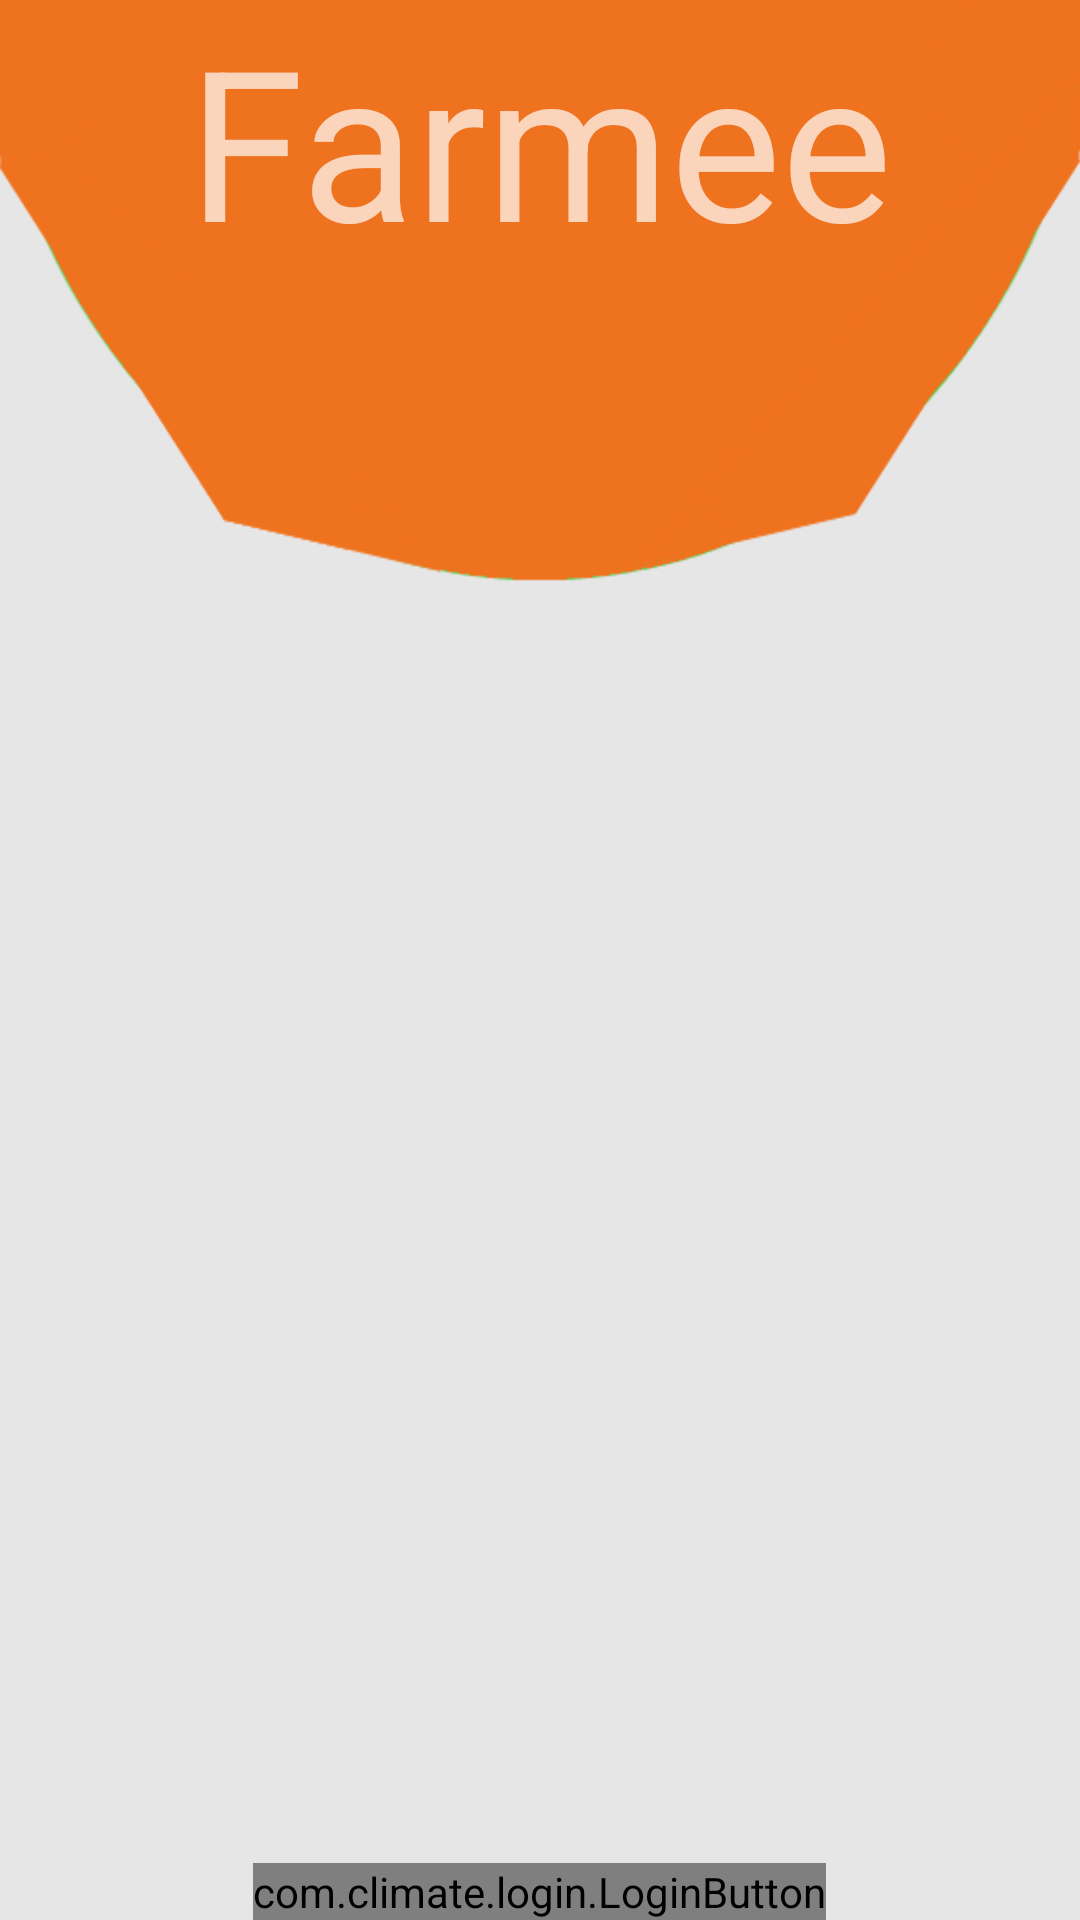

Write the Android layout XML for this screen, with the resource values it uses.
<!-- AndroidManifest.xml: activity theme Theme.AppCompat.NoActionBar -->
<!-- res/layout/activity_main.xml -->
<?xml version="1.0" encoding="utf-8"?>
<RelativeLayout xmlns:android="http://schemas.android.com/apk/res/android"
    xmlns:tools="http://schemas.android.com/tools"
    android:layout_width="match_parent"
    android:layout_height="match_parent"
    android:paddingBottom="@dimen/activity_vertical_margin"
    android:paddingLeft="@dimen/activity_horizontal_margin"
    android:paddingRight="@dimen/activity_horizontal_margin"
    android:paddingTop="@dimen/activity_vertical_margin"
    android:background="@drawable/farmee_landing2"
    tools:context="com.example.guo_m_000.climate.MainActivity">

    <com.climate.login.LoginButton
        android:id="@+id/login"
        android:layout_width="wrap_content"
        android:layout_height="wrap_content"
        android:layout_alignParentBottom="true"
        android:layout_centerHorizontal="true"/>

    <TextView
        android:id="@+id/title"
        android:layout_width="wrap_content"
        android:layout_height="wrap_content"
        android:text="@string/app_name"
        android:textSize="70sp"
        android:layout_alignParentTop="true"
        android:layout_centerHorizontal="true" />

</RelativeLayout>
<!-- resources referenced by this layout -->
<resources>
  <!-- drawable farmee_landing2: png bitmap (drawable, 9737 bytes) -->
  <string name="app_name">Farmee</string>
</resources>
